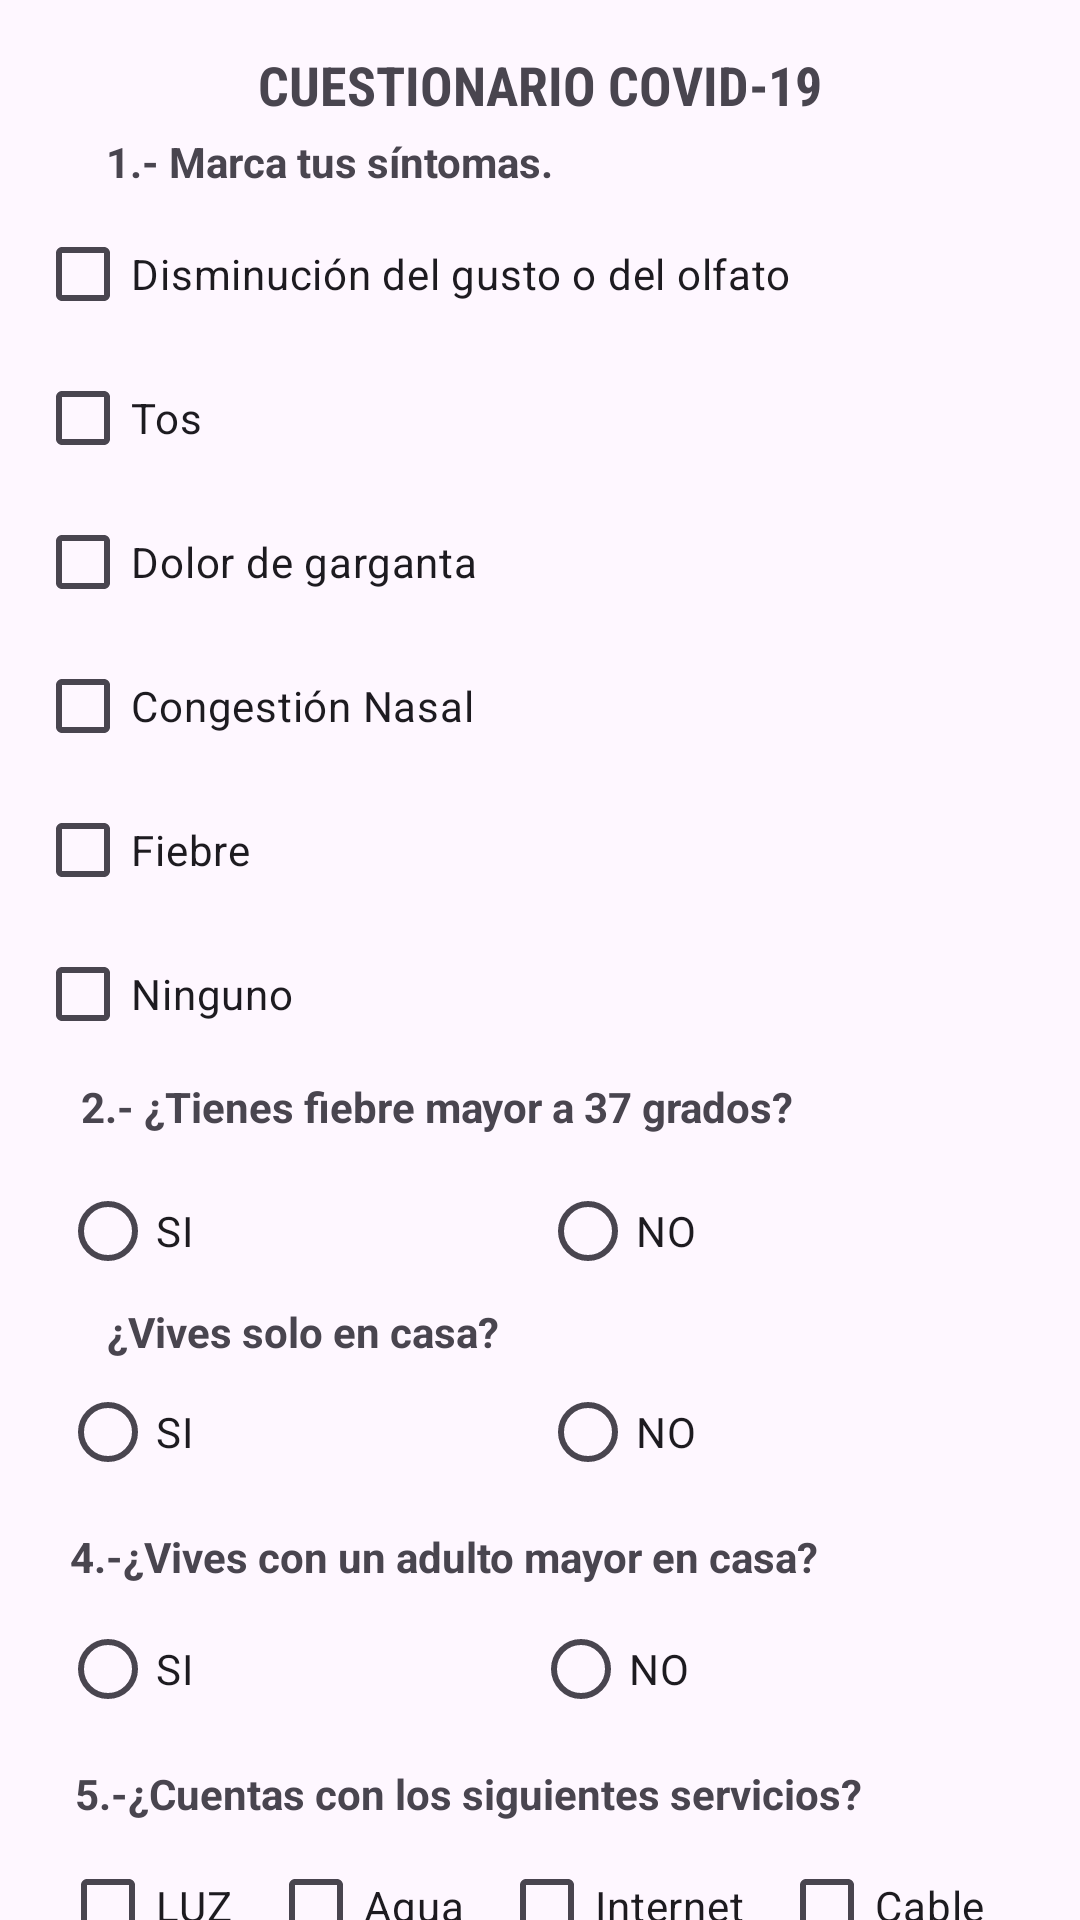

Layout XML and referenced resources for this Android screen:
<!-- AndroidManifest.xml: application theme Theme.AppPrietoBrigitte -->
<!-- res/layout/activity_registro.xml -->
<?xml version="1.0" encoding="utf-8"?>
<androidx.constraintlayout.widget.ConstraintLayout xmlns:android="http://schemas.android.com/apk/res/android"
    xmlns:app="http://schemas.android.com/apk/res-auto"
    xmlns:tools="http://schemas.android.com/tools"
    android:layout_width="match_parent"
    android:layout_height="match_parent"
    tools:context=".RegistroActivity">

    <TextView
        android:id="@+id/textView6"
        android:layout_width="wrap_content"
        android:layout_height="wrap_content"
        android:layout_marginTop="8dp"
        android:text="@string/pregunta5"
        android:textSize="14sp"
        android:textStyle="bold"
        app:layout_constraintEnd_toStartOf="@+id/guideline4"
        app:layout_constraintHorizontal_bias="0.09"
        app:layout_constraintStart_toStartOf="@+id/guideline3"
        app:layout_constraintTop_toBottomOf="@+id/rgmayor" />

    <TextView
        android:id="@+id/textView"
        android:layout_width="wrap_content"
        android:layout_height="wrap_content"
        android:layout_marginTop="16dp"
        android:fontFamily="sans-serif-condensed"
        android:text="@string/titulocuestionario"
        android:textSize="18sp"
        android:textStyle="bold"
        app:layout_constraintEnd_toStartOf="@+id/guideline4"
        app:layout_constraintStart_toStartOf="@+id/guideline3"
        app:layout_constraintTop_toTopOf="parent" />

    <androidx.constraintlayout.widget.Guideline
        android:id="@+id/guideline3"
        android:layout_width="wrap_content"
        android:layout_height="wrap_content"
        android:orientation="vertical"
        app:layout_constraintGuide_begin="20dp" />

    <androidx.constraintlayout.widget.Guideline
        android:id="@+id/guideline4"
        android:layout_width="wrap_content"
        android:layout_height="wrap_content"
        android:orientation="vertical"
        app:layout_constraintGuide_end="20dp" />

    <LinearLayout
        android:id="@+id/linearLayout"
        android:layout_width="374dp"
        android:layout_height="288dp"
        android:layout_marginTop="4dp"
        android:orientation="vertical"
        app:layout_constraintEnd_toStartOf="@+id/guideline4"
        app:layout_constraintHorizontal_bias="0.159"
        app:layout_constraintStart_toStartOf="@+id/guideline3"
        app:layout_constraintTop_toBottomOf="@+id/textView2">

        <CheckBox
            android:id="@+id/cbdisminunicion"
            android:layout_width="match_parent"
            android:layout_height="wrap_content"
            android:text="@string/cb1" />

        <CheckBox
            android:id="@+id/cbtos"
            android:layout_width="match_parent"
            android:layout_height="wrap_content"
            android:text="@string/cbtos" />

        <CheckBox
            android:id="@+id/cbgarganta"
            android:layout_width="match_parent"
            android:layout_height="wrap_content"
            android:text="@string/cb2" />

        <CheckBox
            android:id="@+id/cbcongestion"
            android:layout_width="match_parent"
            android:layout_height="wrap_content"
            android:text="@string/cb3" />

        <CheckBox
            android:id="@+id/cbfiebre"
            android:layout_width="match_parent"
            android:layout_height="wrap_content"
            android:text="@string/cb5" />

        <CheckBox
            android:id="@+id/cbninguno"
            android:layout_width="match_parent"
            android:layout_height="wrap_content"
            android:text="@string/cb6" />
    </LinearLayout>

    <TextView
        android:id="@+id/textView2"
        android:layout_width="wrap_content"
        android:layout_height="wrap_content"
        android:layout_marginTop="4dp"
        android:text="@string/pregunta1"
        android:textSize="14sp"
        android:textStyle="bold"
        app:layout_constraintEnd_toStartOf="@+id/guideline4"
        app:layout_constraintHorizontal_bias="0.09"
        app:layout_constraintStart_toStartOf="@+id/guideline3"
        app:layout_constraintTop_toBottomOf="@+id/textView" />

    <TextView
        android:id="@+id/textView3"
        android:layout_width="wrap_content"
        android:layout_height="wrap_content"
        android:layout_marginTop="4dp"
        android:text="@string/pregunta2"
        android:textStyle="bold"
        app:layout_constraintEnd_toStartOf="@+id/guideline4"
        app:layout_constraintHorizontal_bias="0.083"
        app:layout_constraintStart_toStartOf="@+id/guideline3"
        app:layout_constraintTop_toBottomOf="@+id/linearLayout" />

    <TextView
        android:id="@+id/textView4"
        android:layout_width="wrap_content"
        android:layout_height="wrap_content"
        android:text="@string/pregunta3"
        android:textStyle="bold"
        app:layout_constraintEnd_toStartOf="@+id/guideline4"
        app:layout_constraintHorizontal_bias="0.083"
        app:layout_constraintStart_toStartOf="@+id/guideline3"
        app:layout_constraintTop_toBottomOf="@+id/rgfiebre" />

    <TextView
        android:id="@+id/textView5"
        android:layout_width="wrap_content"
        android:layout_height="wrap_content"
        android:layout_marginTop="8dp"
        android:text="@string/pregunta4"
        android:textStyle="bold"
        app:layout_constraintEnd_toStartOf="@+id/guideline4"
        app:layout_constraintHorizontal_bias="0.045"
        app:layout_constraintStart_toStartOf="@+id/guideline3"
        app:layout_constraintTop_toBottomOf="@+id/rgsolo" />

    <RadioGroup
        android:id="@+id/rgfiebre"
        android:layout_width="0dp"
        android:layout_height="wrap_content"
        android:layout_marginTop="8dp"
        android:orientation="horizontal"
        app:layout_constraintEnd_toStartOf="@+id/guideline4"
        app:layout_constraintStart_toStartOf="@+id/guideline3"
        app:layout_constraintTop_toBottomOf="@+id/textView3">

        <RadioButton
            android:id="@+id/rbsi"
            android:layout_width="match_parent"
            android:layout_height="wrap_content"
            android:layout_weight="1"
            android:text="@string/rbSI" />

        <RadioButton
            android:id="@+id/rbno"
            android:layout_width="match_parent"
            android:layout_height="wrap_content"
            android:layout_weight="1"
            android:text="@string/rbno" />

    </RadioGroup>

    <RadioGroup
        android:id="@+id/rgsolo"
        android:layout_width="0dp"
        android:layout_height="wrap_content"
        android:orientation="horizontal"
        app:layout_constraintEnd_toStartOf="@+id/guideline4"
        app:layout_constraintStart_toStartOf="@+id/guideline3"
        app:layout_constraintTop_toBottomOf="@+id/textView4">

        <RadioButton
            android:id="@+id/rbsi2"
            android:layout_width="match_parent"
            android:layout_height="wrap_content"
            android:layout_weight="1"
            android:text="@string/rbSI" />

        <RadioButton
            android:id="@+id/rbno2"
            android:layout_width="match_parent"
            android:layout_height="wrap_content"
            android:layout_weight="1"
            android:text="@string/rbno" />

    </RadioGroup>

    <RadioGroup
        android:id="@+id/rgmayor"
        android:layout_width="0dp"
        android:layout_height="wrap_content"
        android:layout_marginTop="4dp"
        android:orientation="horizontal"
        app:layout_constraintEnd_toStartOf="@+id/guideline4"
        app:layout_constraintStart_toStartOf="@+id/guideline3"
        app:layout_constraintTop_toBottomOf="@+id/textView5">

        <RadioButton
            android:id="@+id/rbsi3"
            android:layout_width="wrap_content"
            android:layout_height="wrap_content"
            android:layout_weight="1"
            android:text="@string/rbSI" />

        <RadioButton
            android:id="@+id/rbno3"
            android:layout_width="wrap_content"
            android:layout_height="wrap_content"
            android:layout_weight="1"
            android:text="@string/rbno" />
    </RadioGroup>

    <LinearLayout
        android:id="@+id/linearLayout2"
        android:layout_width="0dp"
        android:layout_height="wrap_content"
        android:layout_marginTop="4dp"
        android:orientation="horizontal"
        app:layout_constraintEnd_toStartOf="@+id/guideline4"
        app:layout_constraintStart_toStartOf="@+id/guideline3"
        app:layout_constraintTop_toBottomOf="@+id/textView6">

        <CheckBox
            android:id="@+id/cbluz"
            android:layout_width="wrap_content"
            android:layout_height="wrap_content"
            android:layout_weight="1"
            android:text="@string/cbluz" />

        <CheckBox
            android:id="@+id/cbagua"
            android:layout_width="wrap_content"
            android:layout_height="wrap_content"
            android:layout_weight="1"
            android:text="@string/cbagua" />

        <CheckBox
            android:id="@+id/cbinternet"
            android:layout_width="wrap_content"
            android:layout_height="wrap_content"
            android:layout_weight="1"
            android:text="@string/cbinternet" />

        <CheckBox
            android:id="@+id/cbcable"
            android:layout_width="wrap_content"
            android:layout_height="wrap_content"
            android:layout_weight="1"
            android:text="@string/cbcable" />
    </LinearLayout>

    <Button
        android:id="@+id/btnresolver"
        android:layout_width="wrap_content"
        android:layout_height="wrap_content"
        android:text="@string/bresolver"
        app:layout_constraintEnd_toStartOf="@+id/guideline4"
        app:layout_constraintStart_toStartOf="@+id/guideline3"
        app:layout_constraintTop_toBottomOf="@+id/linearLayout2" />
</androidx.constraintlayout.widget.ConstraintLayout>
<!-- resources referenced by this layout -->
<resources>
  <string name="bresolver">Resolver</string>
  <string name="cb1">Disminución del gusto o del olfato</string>
  <string name="cb2">Dolor de garganta</string>
  <string name="cb3">Congestión Nasal</string>
  <string name="cb5">Fiebre</string>
  <string name="cb6">Ninguno</string>
  <string name="cbagua">Agua</string>
  <string name="cbcable">Cable</string>
  <string name="cbinternet">Internet</string>
  <string name="cbluz">LUZ</string>
  <string name="cbtos">Tos</string>
  <string name="pregunta1">1.- Marca tus síntomas.</string>
  <string name="pregunta2">2.- ¿Tienes fiebre mayor a 37 grados?</string>
  <string name="pregunta3">¿Vives solo en casa?</string>
  <string name="pregunta4">4.-¿Vives con un adulto mayor en casa?</string>
  <string name="pregunta5">5.-¿Cuentas con los siguientes servicios?</string>
  <string name="rbSI">SI</string>
  <string name="rbno">NO</string>
  <string name="titulocuestionario">CUESTIONARIO COVID-19</string>
  <style name="Theme.AppPrietoBrigitte" parent="Base.Theme.AppPrietoBrigitte" />
  <style name="Base.Theme.AppPrietoBrigitte" parent="Theme.Material3.DayNight.NoActionBar">
          
          
      </style>
</resources>
